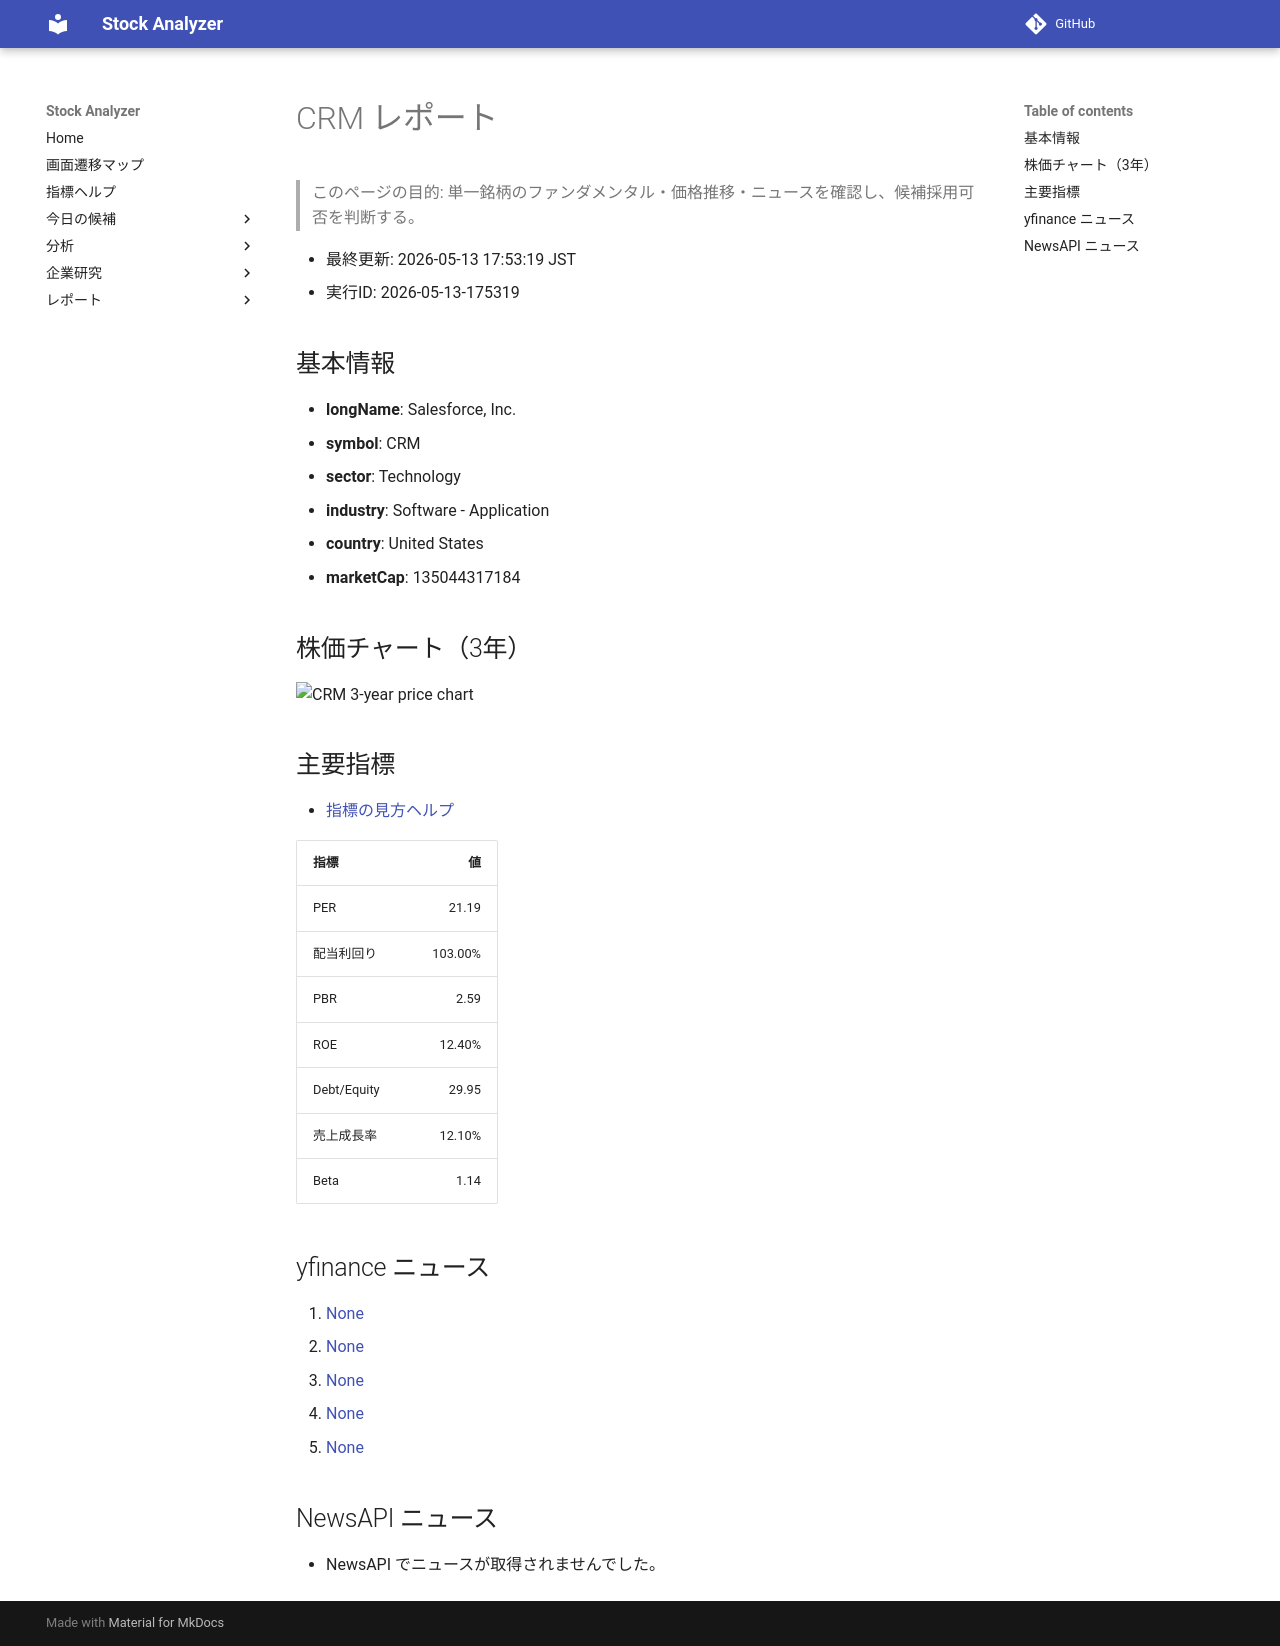

repository: Yumi-note/Making-APP · page: reports/2026-05-13/175319/CRM/index.html · generator: mkdocs

# CRM レポート

> このページの目的: 単一銘柄のファンダメンタル・価格推移・ニュースを確認し、候補採用可否を判断する。

- 最終更新: 2026-05-13 17:53:19 JST
- 実行ID: 2026-05-13-175319

## 基本情報

- **longName**: Salesforce, Inc.
- **symbol**: CRM
- **sector**: Technology
- **industry**: Software - Application
- **country**: United States
- **marketCap**: 135044317184

## 株価チャート（3年）

![CRM 3-year price chart](CRM_3y.png)

## 主要指標

- [指標の見方ヘルプ](../../../../indicators.md)

| 指標 | 値 |
|---|---:|
| PER | 21.19 |
| 配当利回り | 103.00% |
| PBR | 2.59 |
| ROE | 12.40% |
| Debt/Equity | 29.95 |
| 売上成長率 | 12.10% |
| Beta | 1.14 |

## yfinance ニュース

1. [None](None)
2. [None](None)
3. [None](None)
4. [None](None)
5. [None](None)

## NewsAPI ニュース

- NewsAPI でニュースが取得されませんでした。
